Dataset: calibration (GitHub, wakin721/insect_identifier_android). Classes: Acrida cinerea, Acrididae, Apidae, Asilidae, Carabidae, Coenagrionidae, Colias erate, Colias heos, Colias poliographus, Curculionidae, Elateridae, Eumolpidae, Libellulidae, Lycaenidae, Megachile, Myrmeleontidae, Noctuidae, Pentatomidae, Phragmatobia, Pieris rapae, Polygonia c-album, Pontia daplidice, Sarcophagidae, Scarabaeoidea, Syrphidae, Tachinidae, Tenebrionidae, Vespidae.

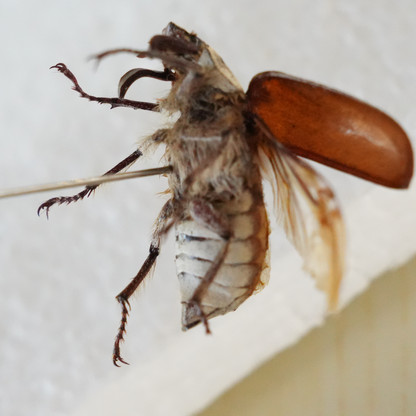
Label: Scarabaeoidea

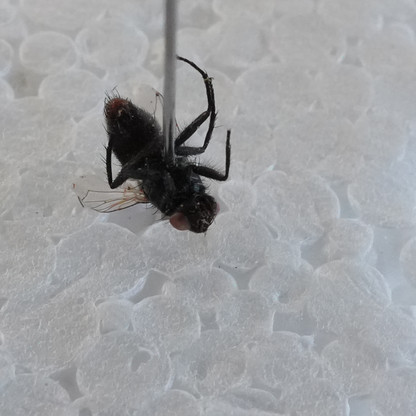
Label: Sarcophagidae

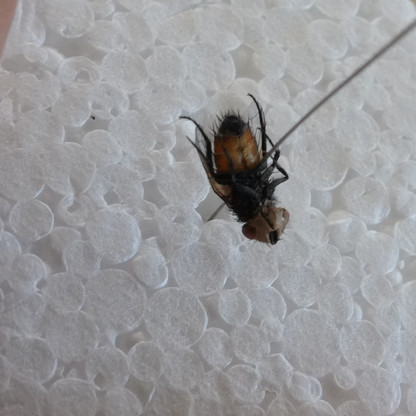
Label: Tachinidae

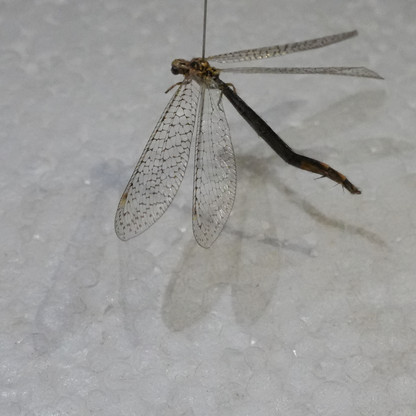
Label: Myrmeleontidae

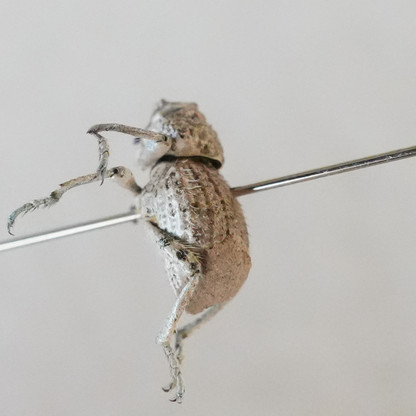
Label: Curculionidae

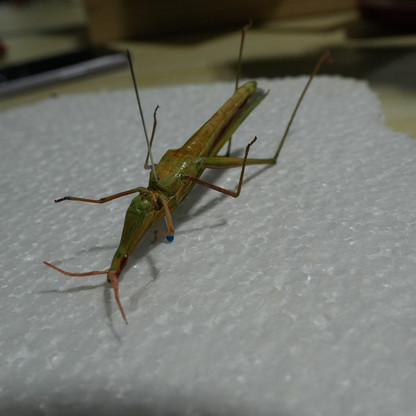
Label: Acrida cinerea
